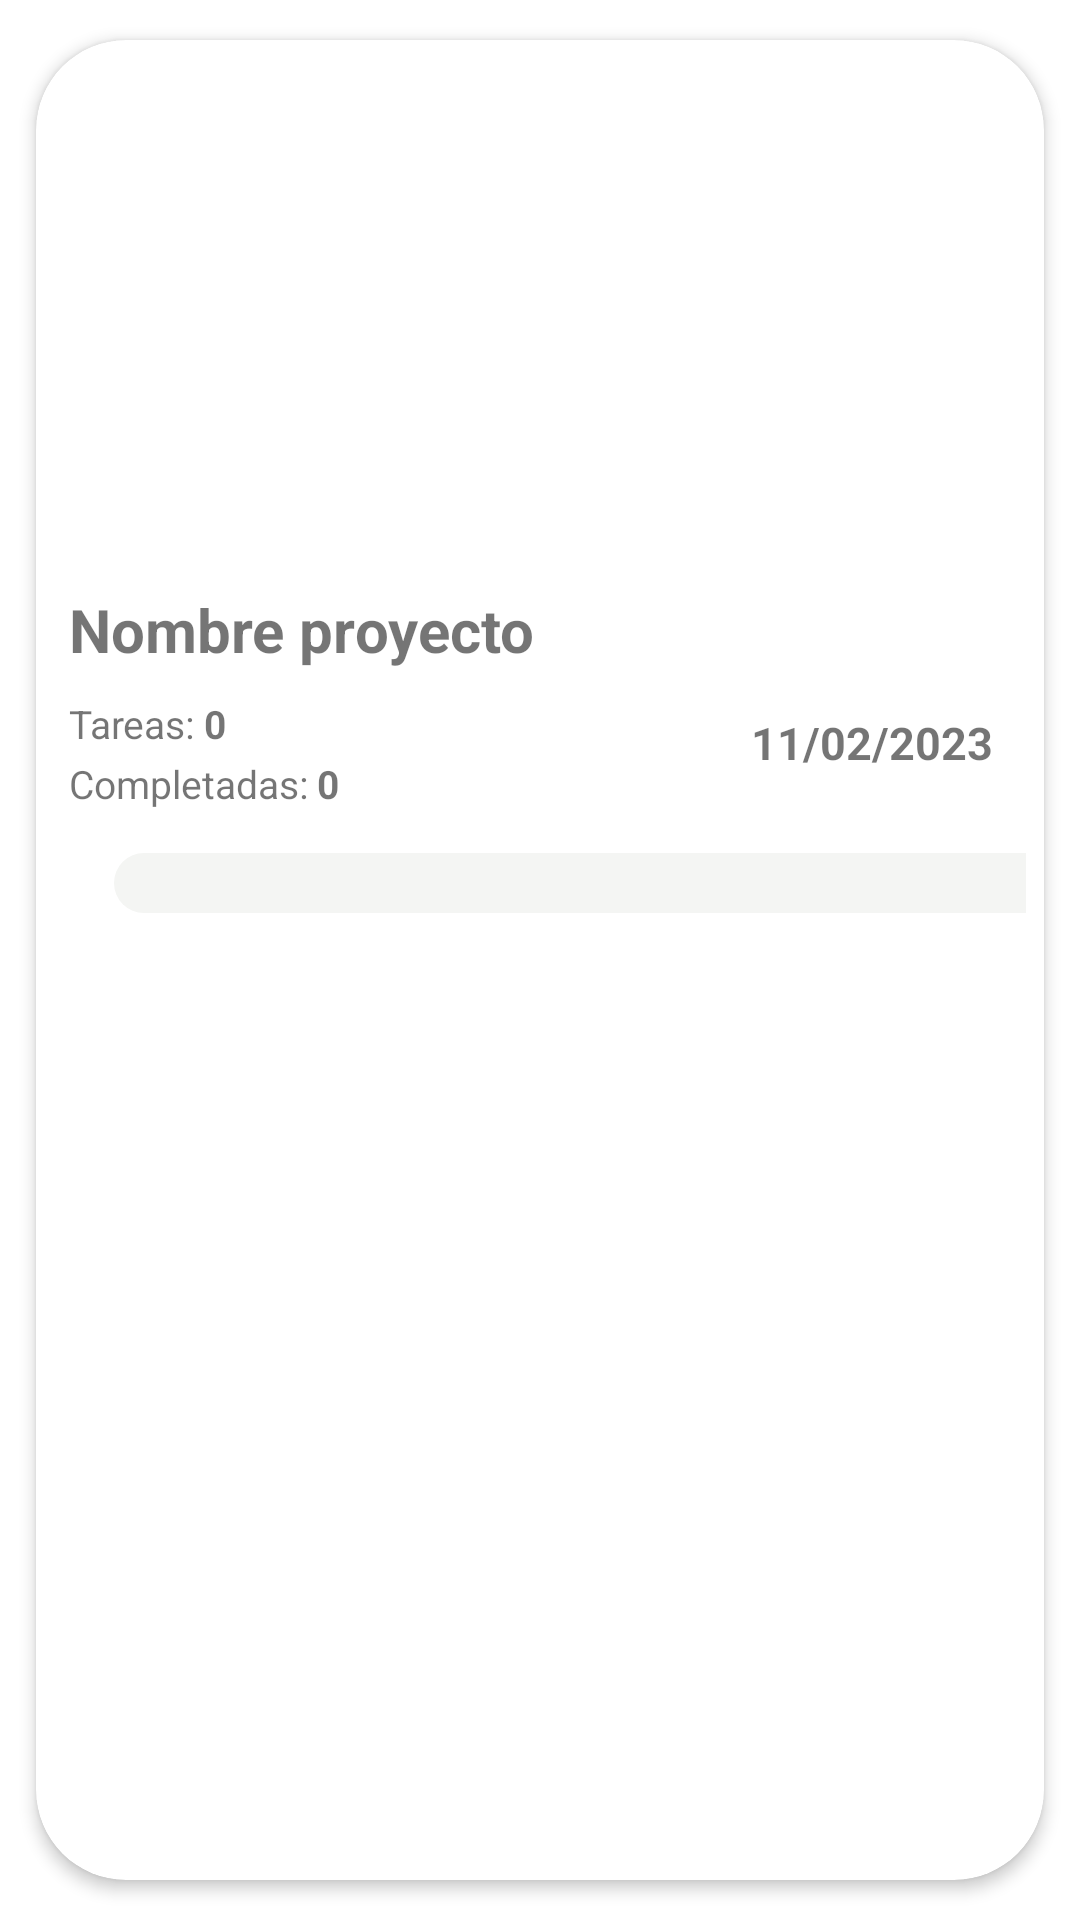

Here is an Android app screen rendered from its layout file. Give the layout XML and the strings, colors and styles it references.
<!-- AndroidManifest.xml: application theme Theme.Proyecto_Fin_Curso -->
<!-- res/layout/lista_proyectos.xml -->
<?xml version="1.0" encoding="utf-8"?>
<androidx.cardview.widget.CardView xmlns:android="http://schemas.android.com/apk/res/android"
    xmlns:app="http://schemas.android.com/apk/res-auto"
    android:id="@+id/etiqueta_cliente"
    android:layout_width="match_parent"
    android:layout_height="wrap_content"
    android:animateLayoutChanges="true"
    app:cardCornerRadius="30dp"
    app:cardElevation="3dp"
    app:cardUseCompatPadding="true">

    <LinearLayout
        android:layout_width="match_parent"
        android:layout_height="wrap_content"
        android:animateLayoutChanges="true"
        android:orientation="vertical">


        <RelativeLayout
            android:layout_width="match_parent"
            android:layout_height="300dp"
            android:orientation="horizontal"
            android:padding="6dp">

            <com.google.android.material.imageview.ShapeableImageView
                android:id="@+id/imagen_etiqueta_proyecto"
                android:layout_width="match_parent"
                android:layout_height="165dp"
                android:layout_alignParentStart="true"
                android:layout_alignParentLeft="true"
                android:layout_alignParentEnd="true"
                android:layout_gravity="center"
                android:layout_marginStart="2dp"
                android:layout_marginEnd="2dp"
                android:scaleType="centerCrop"
                app:shapeAppearanceOverlay="@style/rectangularImageViewRoundedPerfil" />

            <RelativeLayout
                android:layout_width="wrap_content"
                android:layout_height="wrap_content"
                android:layout_below="@+id/imagen_etiqueta_proyecto"
                android:layout_marginTop="10dp">

                <LinearLayout
                    android:id="@+id/linearLayout"
                    android:layout_width="wrap_content"
                    android:layout_height="wrap_content"
                    android:layout_alignParentTop="true"
                    android:layout_marginStart="5dp"
                    android:layout_marginLeft="4dp"
                    android:layout_marginTop="2dp"
                    android:orientation="vertical">


                    <TextView
                        android:id="@+id/nombreProyectoView"
                        android:layout_width="match_parent"
                        android:layout_height="wrap_content"
                        android:layout_marginBottom="2dp"
                        android:text="Nombre proyecto"
                        android:textSize="20dp"
                        android:textStyle="bold" />


                </LinearLayout>

                <LinearLayout
                    android:id="@+id/linearLayout4"
                    android:layout_width="wrap_content"
                    android:layout_height="wrap_content"
                    android:layout_alignParentTop="true"
                    android:layout_marginStart="5dp"
                    android:layout_marginLeft="4dp"
                    android:layout_marginTop="38dp"
                    android:orientation="horizontal">

                    <TextView
                        android:layout_width="wrap_content"
                        android:layout_height="wrap_content"
                        android:text="Tareas:"
                        android:textSize="13dp" />

                    <TextView
                        android:id="@+id/total_tareas_View"
                        android:layout_width="match_parent"
                        android:layout_height="wrap_content"
                        android:layout_marginLeft="3dp"
                        android:text="0"
                        android:textSize="13dp"
                        android:textStyle="bold" />


                </LinearLayout>

                <LinearLayout
                    android:id="@+id/linearLayout5"
                    android:layout_width="wrap_content"
                    android:layout_height="wrap_content"
                    android:layout_alignParentTop="true"
                    android:layout_marginStart="5dp"
                    android:layout_marginLeft="4dp"
                    android:layout_marginTop="58dp"
                    android:orientation="horizontal">

                    <TextView
                        android:layout_width="wrap_content"
                        android:layout_height="wrap_content"
                        android:text="Completadas:"
                        android:textSize="13dp" />

                    <TextView
                        android:id="@+id/tareas_completadas_View"
                        android:layout_width="match_parent"
                        android:layout_height="wrap_content"
                        android:layout_marginLeft="3dp"
                        android:text="0"
                        android:textSize="13dp"
                        android:textStyle="bold" />


                </LinearLayout>


                <LinearLayout
                    android:id="@+id/linearLayout2"
                    android:layout_width="wrap_content"
                    android:layout_height="wrap_content"
                    android:layout_alignParentStart="true"
                    android:layout_marginStart="20dp"

                    android:layout_marginLeft="4dp"
                    android:layout_marginTop="90dp"
                    android:orientation="horizontal">

                    <ProgressBar
                        android:id="@+id/progreso_tarea_View"
                        style="?android:attr/progressBarStyleHorizontal"
                        android:layout_width="335dp"
                        android:layout_height="20dp"
                        android:progressDrawable="@drawable/progress_bar__custom"
                        android:progressTint="#6AF123" />


                </LinearLayout>


                <LinearLayout
                    android:layout_width="wrap_content"
                    android:layout_height="wrap_content"
                    android:layout_alignParentRight="true"
                    android:paddingTop="27dp"
                    android:paddingRight="5dp">

                    <TextView
                        android:id="@+id/fechaFinView"
                        android:layout_width="wrap_content"
                        android:layout_height="wrap_content"
                        android:layout_alignParentTop="true"
                        android:layout_alignParentRight="true"
                        android:layout_centerVertical="true"
                        android:layout_marginTop="16dp"
                        android:layout_marginEnd="6dp"
                        android:layout_marginRight="5dp"
                        android:text="11/02/2023"
                        android:textSize="15dp"
                        android:textStyle="bold" />


                </LinearLayout>

            </RelativeLayout>



        </RelativeLayout>
    </LinearLayout>

</androidx.cardview.widget.CardView>
<!-- resources referenced by this layout -->
<resources>
  <!-- drawable progress_bar__custom (drawable) -->
  <?xml version="1.0" encoding="utf-8"?>
  <layer-list  xmlns:android="http://schemas.android.com/apk/res/android">
      <item android:id="@android:id/background">
          <shape android:shape="rectangle">
              <corners android:radius="10dp"/>
              <solid android:color="#F4F5F3"/>
          </shape>
      </item>
  
      <item android:id="@android:id/progress">
          <scale android:scaleWidth="100%">
              <shape android:shape="rectangle">
                  <corners android:radius="10dp"/>
                  <solid android:color="#F4F5F3"/>
              </shape>
          </scale>
      </item>
  </layer-list>
  <style name="rectangularImageViewRoundedPerfil">
          <item name="cornerFamily">rounded</item>
          <item name="cornerSize">15%</item>
      </style>
  <style name="Theme.Proyecto_Fin_Curso" parent="Theme.MaterialComponents.DayNight.DarkActionBar">
          
          <item name="colorPrimary">@color/color_principal</item>
          <item name="colorPrimaryVariant">@color/purple_700</item>
          <item name="colorOnPrimary">@color/white</item>
          
          <item name="colorSecondary">@color/teal_200</item>
          <item name="colorSecondaryVariant">@color/teal_700</item>
          <item name="colorOnSecondary">@color/black</item>
          
          <item name="android:statusBarColor">?attr/colorPrimaryVariant</item>
          
      </style>
  <color name="color_principal">#199180</color>
  <color name="purple_700">#39987A</color>
  <color name="white">#FFFFFFFF</color>
  <color name="teal_200">#FF03DAC5</color>
  <color name="teal_700">#FF018786</color>
  <color name="black">#FF000000</color>
</resources>
